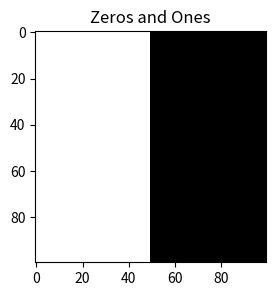

Write Python code to recreate this figure.
"""some utility functions
"""
import numpy as np
import matplotlib.pyplot as plt
from matplotlib.colors import ListedColormap


def plot_binary_grid_2d(data: np.ndarray) -> None:
    """plot 2D binary grid data 
    """
    list_cmap = ListedColormap(['w', 'k'], N=2)
    fig, ax = plt.subplots(1, 1, figsize=(3.375, 3))
    ax.imshow(data, cmap=list_cmap, vmin=0, vmax=1)
    ax.set_title('Zeros and Ones')
    plt.show()
    return


#########################


def test_plot():
    data = np.zeros((100, 100))
    data[:, 50:] = 1
    plot_binary_grid_2d(data)
    return


if __name__ == '__main__':
    test_plot()
